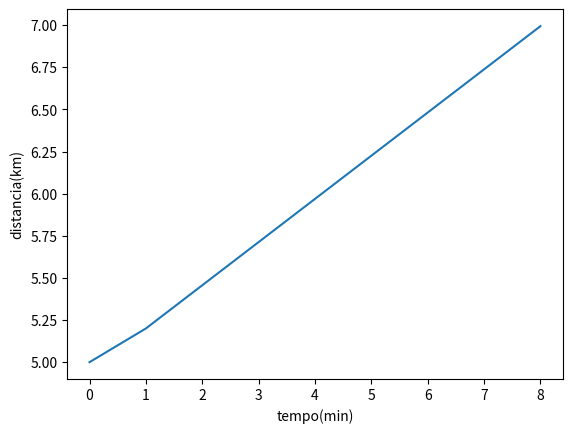

Write Python code to recreate this figure.
import matplotlib.pyplot as plt
import math 

def a(v0,v1,x0,x1): 
    """ aceleração usando Torricelli """
    return (0.5*(v1**2 - v0**2))/(x1 - x0)

x0 = 5     #distancia inicial
x1 = 5.2   #distancia percorrida com aceleração
xfin = 7   #distancia final
v0 = 12    #velocidade inicial
v1 = 15    #velocidade após acelerar
a = a(v0,v1,x0,x1)/3600
print(a)

t1 = [i for i in range(0,2)]  #intervalos de 1 minuto (onde ocorre a aceleração)
v=[]
v.append(12/60)
x=[]
x.append(5)
dt1 = t1[1]-t1[0]

t2 = [i for i in range(2,9)]
dt2 = t2[1] - t2[0]

for i in range(1,2):
    xi = x[i-1] + v[i-1]*dt1
    x.append(xi)
    vi = v[i-1] + a*dt1
    v.append(vi)

print(v)

for j in range(2,9):
    xj = x[j-1] + v[-1]*dt2
    x.append(xj)

t = t1 + t2

plt.plot(t,x)
plt.xlabel("tempo(min)")
plt.ylabel("distancia(km)")
plt.show()
